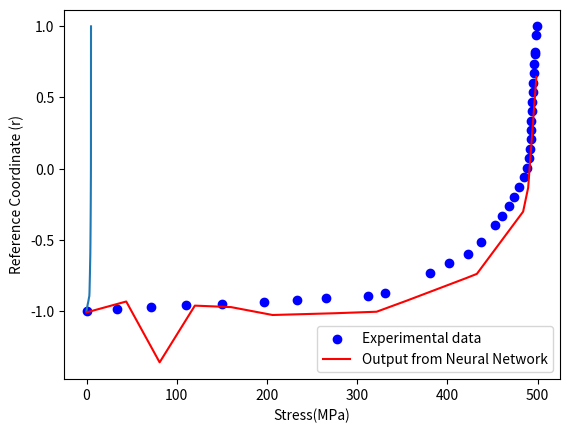

The script that saved this image:
#!/usr/bin/env python
# coding: utf-8

# In[ ]:


import numpy as np
import matplotlib.pyplot as plt
get_ipython().run_line_magic('matplotlib', 'inline')


# In[ ]:


RCS_original= np.array([[-1, -0.987063428, -0.974129442, -0.961198042, -0.948269226, -0.935342994, -0.922419344, -0.909498275, -0.896579787, -0.870750547, -0.735315981, -0.664487066, -0.600164371, -0.51664037, -0.394760493, -0.330705304, -0.260317778, -0.196395511,-0.126153894, -0.062363997, 0.007732313, 0.071390387, 0.141341991, 0.204868786, 0.27467628, 0.338072335, 0.407736312, 0.471002165, 0.540523214, 0.603659398, 0.673038104, 0.73604515, 0.805282094, 0.817862672, 0.937256291, 1.000006639]])
t_strain_original=np.array([[0, 0.019998, 0.039992, 0.059982, 0.079968, 0.09995, 0.1199281, 0.1399021, 0.1598721, 0.1998003, 0.4091618, 0.5186527, 0.6180859, 0.7472015, 0.9356095, 1.0346292, 1.1434378, 1.242252, 1.350835, 1.4494446, 1.557803, 1.6562088, 1.7643435, 1.8625464, 1.9704583, 2.0684591, 2.1761492, 2.2739487, 2.3814178, 2.4790169, 2.586266,2.6836654, 2.7906953, 2.810143, 2.9947076, 3.0917103]])
t_stress_original= np.array([[0, 0.340068, 0.710284, 1.10066, 1.5012, 1.96196, 2.332796, 2.65371, 3.114976, 3.3066, 3.805539, 4.0208, 4.22604, 4.373075, 4.532206, 4.607424, 4.683245, 4.7385, 4.794328, 4.849788, 4.885517, 4.900661, 4.916864, 4.921744, 4.926117, 4.930947, 4.93626, 4.94109, 4.946403, 4.951233, 4.956546, 4.960832, 4.965274, 4.9666, 4.983792, 4.996952]])

RCS = RCS_original.T
t_strain=t_strain_original.T
t_stress = t_stress_original.T

plt.plot(t_stress , RCS)
plt.show()


# In[ ]:


class Dense_layer:
    def __init__(self, n_of_inputs, n_of_neurons):
        self.weights = np.random.randn(n_of_inputs, n_of_neurons)
        self.biases = np.zeros((1, n_of_neurons))

    def forward(self, inputs):
        self.inputs = inputs
        self.output = np.dot(inputs, self.weights) + self.biases
        
    def backward(self, dvalues):
        self.dweights = np.dot(self.inputs.T, dvalues)
        self.dbiases = np.sum(dvalues, axis=0, keepdims=True)        
        self.dinputs = np.dot(dvalues, self.weights.T)
      
class Activation_ReLU:
    def forward(self, inputs):
        self.inputs = inputs
        self.output = np.maximum(0, inputs)

    def backward(self, dvalues):
        self.dinputs = dvalues.copy()
        self.dinputs[self.inputs <= 0] = 0  
      
class Activation_Linear:
    def forward(self, inputs):
        self.inputs = inputs
        self.output = inputs
    def backward(self, dvalues):
        self.dinputs = dvalues.copy()       
        
class Optimizer_Adam:
    def __init__(self, learning_rate=0.02, decay=0.0001, epsilon=1e-7, beta_1=0.9, beta_2=0.99):
        self.learning_rate = learning_rate
        self.current_learning_rate = learning_rate
        self.decay = decay
        self.iterations = 0
        self.epsilon = epsilon
        self.beta_1 = beta_1
        self.beta_2 = beta_2
    def pre_update_params(self):
        if self.decay:
            self.current_learning_rate = self.learning_rate * (1. / (1. + self.decay * self.iterations))
    
    def update_params(self, layer):
        if not hasattr(layer, 'weight_cache'):
            layer.weight_momentums = np.zeros_like(layer.weights)
            layer.weight_cache = np.zeros_like(layer.weights)
            layer.bias_momentums = np.zeros_like(layer.biases)
            layer.bias_cache = np.zeros_like(layer.biases)

        layer.weight_momentums = self.beta_1 * layer.weight_momentums + (1 - self.beta_1) * layer.dweights        
        layer.bias_momentums = self.beta_1 * layer.bias_momentums + (1 - self.beta_1) * layer.dbiases  
        
        weight_momentums_corrected = layer.weight_momentums / (1 - self.beta_1 ** (self.iterations + 1))       
        bias_momentums_corrected = layer.bias_momentums /(1 - self.beta_1 ** (self.iterations + 1))

        layer.weight_cache = self.beta_2 * layer.weight_cache + (1 - self.beta_2) * layer.dweights**2        
        layer.bias_cache = self.beta_2 * layer.bias_cache + (1 - self.beta_2) * layer.dbiases**2

        weight_cache_corrected = layer.weight_cache /(1 - self.beta_2 ** (self.iterations + 1))        
        bias_cache_corrected = layer.bias_cache /(1 - self.beta_2 ** (self.iterations + 1))

        layer.weights += -self.current_learning_rate *weight_momentums_corrected / (np.sqrt(weight_cache_corrected) + self.epsilon)   
        layer.biases += -self.current_learning_rate * bias_momentums_corrected /(np.sqrt(bias_cache_corrected) + self.epsilon)
        
    def post_update_params(self):
        self.iterations += 1
        
class Loss_calculations:    
    def evaluate(self, output, y):
        sample_losses = self.forward(output, y)
        data_loss = np.mean(sample_losses)
        return data_loss

class Loss_Mean_Squared_Error(Loss_calculations): 
    def forward(self, y_pred, y_true):
        sample_losses = np.mean((y_true - y_pred)**2, axis=-1)
        return sample_losses

    def backward(self, dvalues, y_true):
        samples = len(dvalues)
        outputs = len(dvalues[0])
        self.dinputs = -2 * (y_true - dvalues) / outputs
        self.dinputs = self.dinputs / samples
        
        


# In[ ]:


dense1 = Dense_layer(1, 64)
activation1 = Activation_ReLU()
dense2 = Dense_layer(64, 64)
activation2 = Activation_ReLU()
dense3 = Dense_layer(64, 1)
activation3 = Activation_Linear()
loss_function = Loss_Mean_Squared_Error()
optimizer = Optimizer_Adam()

limiting_value = np.std(RCS) / 250

for epoch in range(10000):
    dense1.forward(t_stress)
    activation1.forward(dense1.output)
    dense2.forward(activation1.output)
    activation2.forward(dense2.output)
    dense3.forward(activation2.output)
    activation3.forward(dense3.output)
    data_loss = loss_function.evaluate(activation3.output, RCS)
    
    loss = data_loss 
    
    predictions = activation3.output
    accuracy = np.mean(np.absolute(predictions - RCS) <limiting_value)
    
    if not epoch % 1000:
        print(f'epoch: {epoch}, ' +
              f'acc: {accuracy}, ' +
              f'loss: {loss} (' +
              f'data_loss: {data_loss}, ' +
              f'lr: {optimizer.current_learning_rate}')
    # Backward pass
    loss_function.backward(activation3.output, RCS)
    activation3.backward(loss_function.dinputs)
    dense3.backward(activation3.dinputs)
    activation2.backward(dense3.dinputs)
    dense2.backward(activation2.dinputs)
    activation1.backward(dense2.dinputs)
    dense1.backward(activation1.dinputs)
    
    # Update weights and biases
    optimizer.pre_update_params()
    optimizer.update_params(dense1)
    optimizer.update_params(dense2)
    optimizer.update_params(dense3)
    optimizer.post_update_params()
    


# In[ ]:


import matplotlib.pyplot as plt
X_test = np.array([[0, 0.440068, 0.810284, 1.20066, 1.6012, 2.06196, 2.432796, 2.75371, 3.214976, 3.55066, 4.035539, 4.21, 4.32604, 4.473075, 4.632206, 4.707424, 4.783245, 4.8385, 4.894328, 4.944788, 4.985517]])
X_test= X_test.T


dense1.forward(X_test)
activation1.forward(dense1.output)
dense2.forward(activation1.output)
activation2.forward(dense2.output)
dense3.forward(activation2.output)
activation3.forward(dense3.output)


plt.scatter(t_stress*100 , RCS, color='blue', label='Experimental data')
plt.plot(X_test*100, activation3.output, color='red', label='Output from Neural Network')
plt.legend()

plt.xlabel("Stress(MPa)")
plt.ylabel("Reference Coordinate (r)")
plt.show()


# In[ ]:


dense1.forward(0.05)
activation1.forward(dense1.output)
dense2.forward(activation1.output)
activation2.forward(dense2.output)
dense3.forward(activation2.output)
activation3.forward(dense3.output)

print(activation3.output)


# In[ ]:





# In[ ]:





# In[ ]:





# In[ ]:




